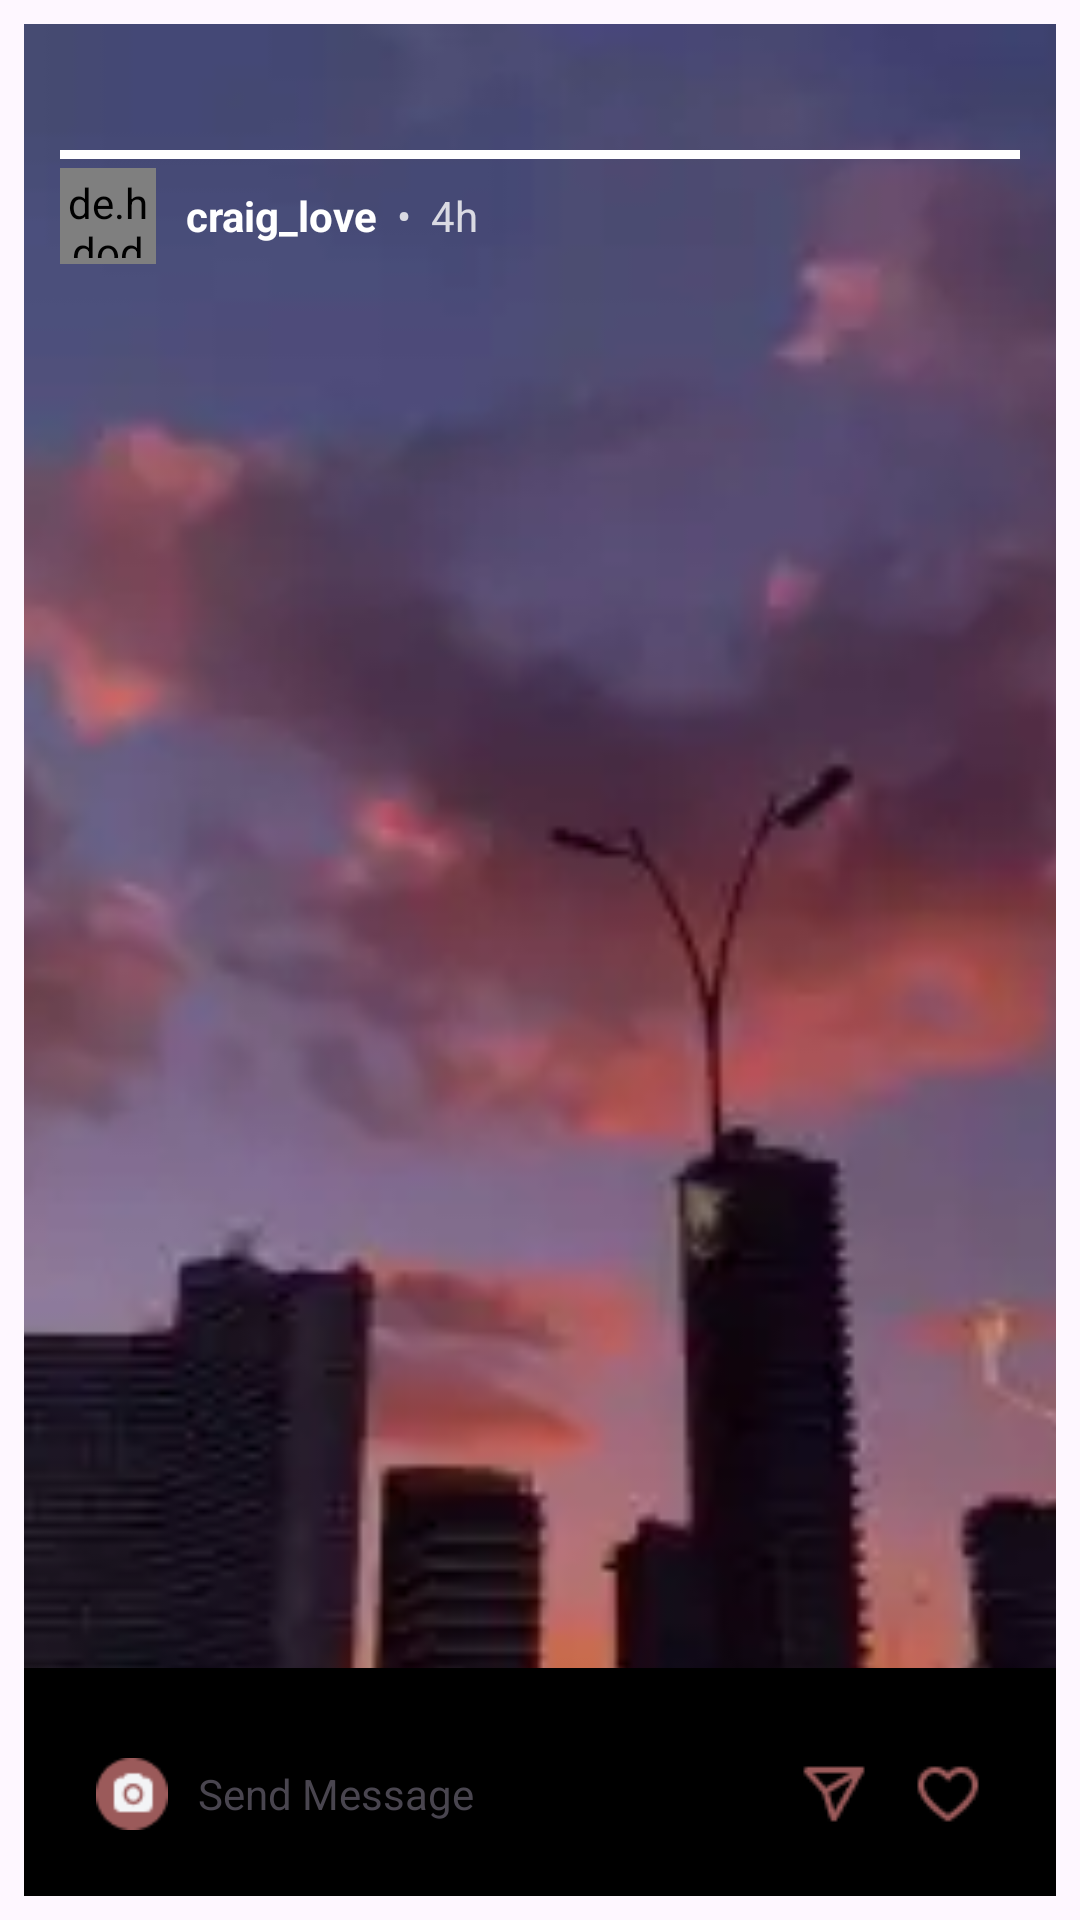

Layout XML and referenced resources for this Android screen:
<!-- AndroidManifest.xml: application theme Theme.I230665_i230026 -->
<!-- res/layout/activity_page18.xml -->
<?xml version="1.0" encoding="utf-8"?>
<RelativeLayout xmlns:android="http://schemas.android.com/apk/res/android"
    android:id="@+id/root"
    android:layout_width="match_parent"
    android:layout_height="match_parent">

    
    <RelativeLayout
        android:id="@+id/storyCard"
        android:layout_width="match_parent"
        android:layout_height="match_parent"
        android:layout_margin="8dp"
        android:clipToOutline="true">

        
        <ImageView
            android:id="@+id/storyImage"
            android:layout_width="match_parent"
            android:layout_height="match_parent"
            android:scaleType="centerCrop"
            android:src="@drawable/fyp13" />

        
        <RelativeLayout
            android:id="@+id/header"
            android:layout_width="match_parent"
            android:layout_height="56dp"
            android:layout_alignParentTop="true"
            android:paddingStart="12dp"
            android:paddingEnd="12dp"
            android:gravity="center_vertical"
            android:layout_marginTop="30dp">

            
            <View
                android:id="@+id/progress"
                android:layout_width="match_parent"
                android:layout_height="3dp"
                android:layout_alignParentTop="true"
                android:layout_marginTop="6dp"
                android:background="@color/white" />

            <de.hdodenhof.circleimageview.CircleImageView
                android:id="@+id/avatar"
                android:layout_width="32dp"
                android:layout_height="32dp"
                android:layout_centerVertical="true"
                android:src="@drawable/pfp_image3"
                android:scaleType="centerCrop"
                android:padding="2dp" />

            <LinearLayout
                android:id="@+id/userBlock"
                android:layout_width="wrap_content"
                android:layout_height="wrap_content"
                android:layout_toEndOf="@id/avatar"
                android:layout_centerVertical="true"
                android:layout_marginStart="10dp"
                android:orientation="horizontal">

                <TextView
                    android:id="@+id/username"
                    android:layout_width="wrap_content"
                    android:layout_height="wrap_content"
                    android:text="craig_love"
                    android:textStyle="bold"
                    android:textColor="@color/white" />

                <TextView
                    android:id="@+id/dot"
                    android:layout_width="wrap_content"
                    android:layout_height="wrap_content"
                    android:text="  •  "
                    android:textColor="#CCFFFFFF" />

                <TextView
                    android:id="@+id/time"
                    android:layout_width="wrap_content"
                    android:layout_height="wrap_content"
                    android:text="4h"
                    android:textColor="#CCFFFFFF" />
            </LinearLayout>

            <ImageView
                android:id="@+id/btnClose"
                android:layout_width="28dp"
                android:layout_height="28dp"
                android:layout_alignParentEnd="true"
                android:layout_centerVertical="true"
                android:src="@drawable/close_icon_medium" />
        </RelativeLayout>

        
        <RelativeLayout
            android:id="@+id/bottomBar"
            android:layout_width="match_parent"
            android:layout_height="76dp"
            android:layout_alignParentBottom="true"
            android:paddingStart="12dp"
            android:paddingEnd="12dp"
            android:paddingBottom="12dp"
            android:background="@color/black">

            
            <RelativeLayout
                android:id="@+id/messageBg"
                android:layout_width="match_parent"
                android:layout_height="44dp"
                android:layout_alignParentBottom="true"
                android:background="@drawable/greyish_button"
                android:paddingStart="12dp"
                android:paddingEnd="12dp">

                
                <ImageView
                    android:id="@+id/icoCamera"
                    android:layout_width="24dp"
                    android:layout_height="24dp"
                    android:layout_centerVertical="true"
                    android:src="@drawable/camer_icon_chats" />

                
                <TextView
                    android:id="@+id/txtHint"
                    android:layout_width="wrap_content"
                    android:layout_height="wrap_content"
                    android:layout_toEndOf="@id/icoCamera"
                    android:layout_centerVertical="true"
                    android:layout_marginStart="10dp"
                    android:text="Send Message" />

                
                <ImageView
                    android:id="@+id/icoHeart"
                    android:layout_width="24dp"
                    android:layout_height="24dp"
                    android:layout_alignParentEnd="true"
                    android:layout_centerVertical="true"
                    android:src="@drawable/like_icon" />

                <ImageView
                    android:id="@+id/icoSend"
                    android:layout_width="24dp"
                    android:layout_height="24dp"
                    android:layout_toStartOf="@id/icoHeart"
                    android:layout_centerVertical="true"
                    android:layout_marginEnd="14dp"
                    android:src="@drawable/share_icon" />
            </RelativeLayout>
        </RelativeLayout>
    </RelativeLayout>


</RelativeLayout>
<!-- resources referenced by this layout -->
<resources>
  <color name="black">#FF000000</color>
  <color name="white">#FFFFFFFF</color>
  <!-- drawable camer_icon_chats: png bitmap (drawable, 917 bytes) -->
  <!-- drawable fyp13: webp bitmap (drawable, 4122 bytes) -->
  <!-- drawable like_icon: png bitmap (drawable, 652 bytes) -->
  <!-- drawable pfp_image3: webp bitmap (drawable, 2234 bytes) -->
  <!-- drawable share_icon: png bitmap (drawable, 629 bytes) -->
  <style name="Theme.I230665_i230026" parent="Base.Theme.I230665_i230026" />
  <style name="Base.Theme.I230665_i230026" parent="Theme.Material3.DayNight.NoActionBar">
          
          
      </style>
</resources>
